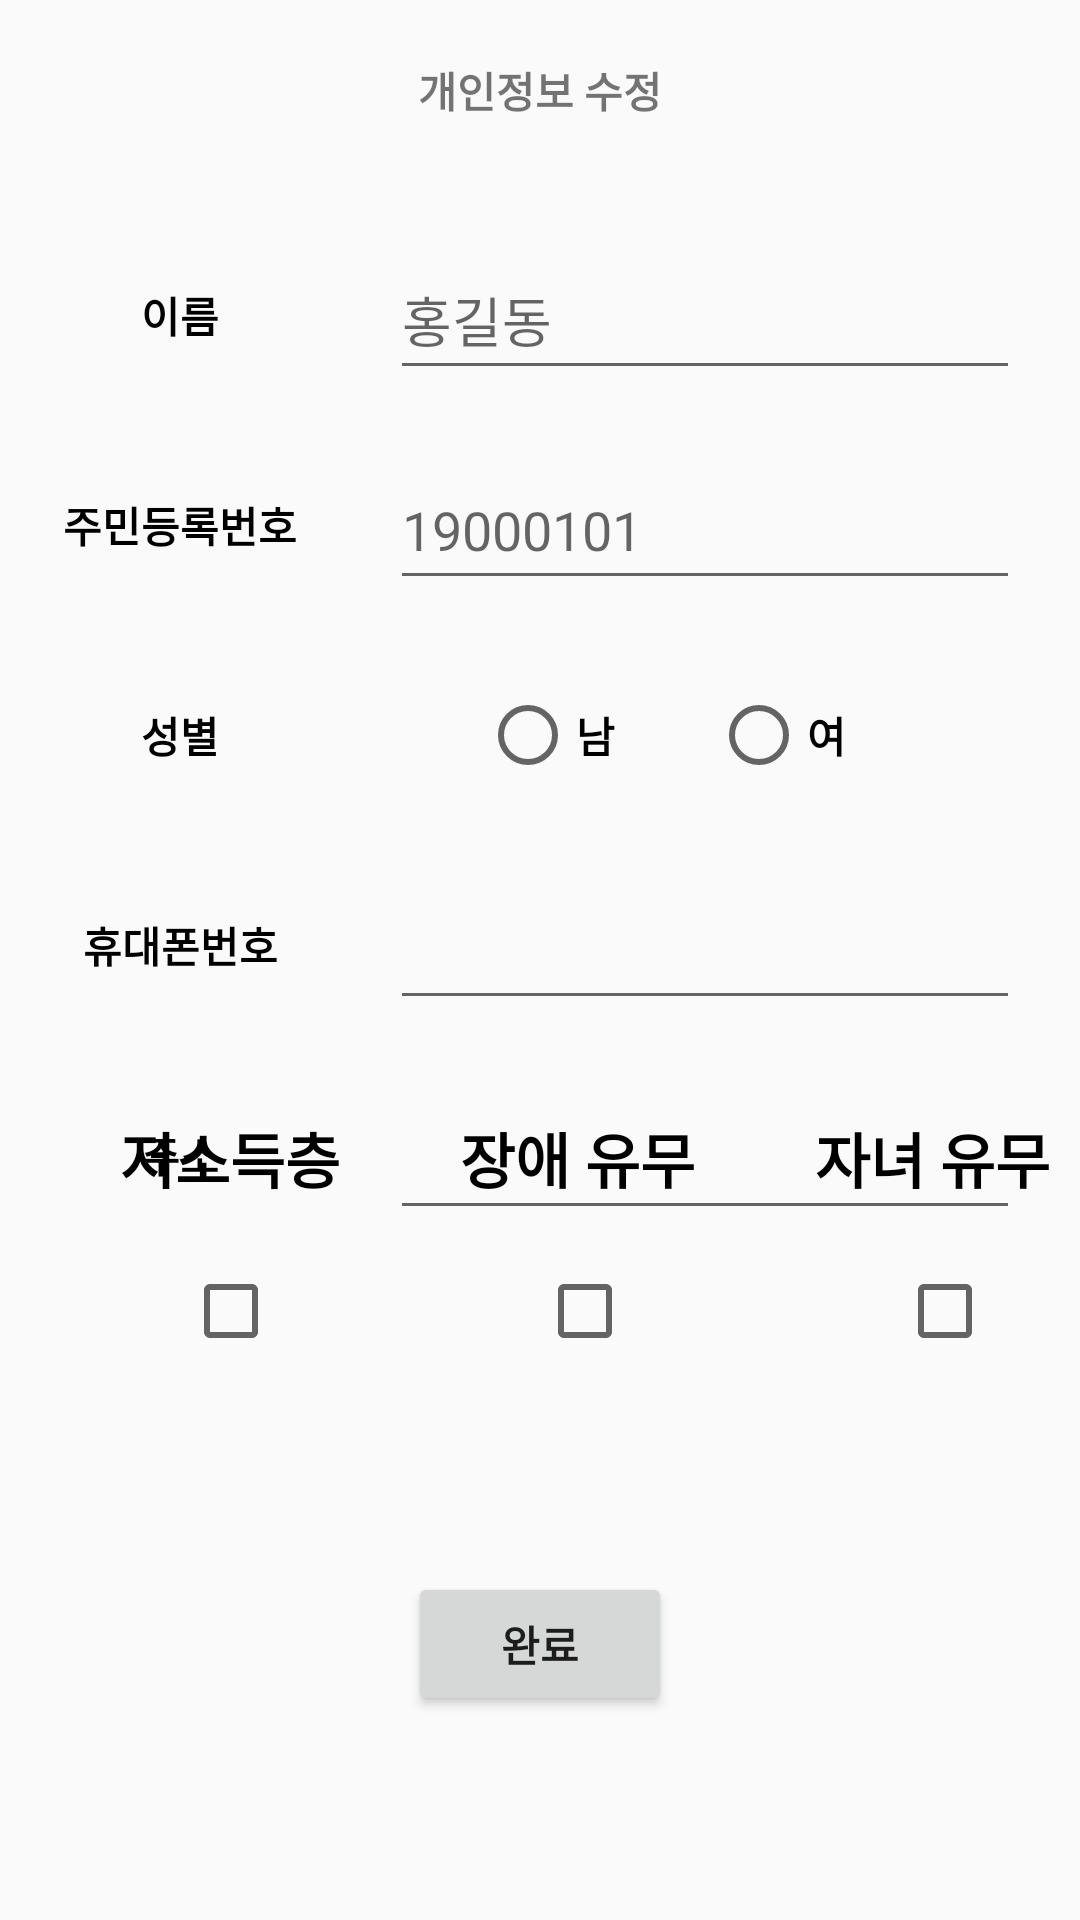

Reconstruct the res/layout file that produces this screen, plus the resources it refers to.
<!-- AndroidManifest.xml: application theme AppTheme -->
<!-- res/layout/activity_edit.xml -->
<?xml version="1.0" encoding="utf-8"?>
<LinearLayout xmlns:android="http://schemas.android.com/apk/res/android"
    xmlns:app="http://schemas.android.com/apk/res-auto"
    xmlns:tools="http://schemas.android.com/tools"
    android:layout_width="match_parent"
    android:layout_height="match_parent"
    android:orientation="vertical">

    <TextView
        android:id="@+id/Editmyinformation"
        android:layout_width="match_parent"
        android:layout_height="60dp"
        android:gravity="center"
        android:text="개인정보 수정"
        android:textStyle="bold"
        app:layout_constraintEnd_toEndOf="parent"
        app:layout_constraintStart_toStartOf="parent" />

    <androidx.constraintlayout.widget.ConstraintLayout
        android:layout_width="match_parent"
        android:layout_height="match_parent">

        <RadioGroup
            android:id="@+id/radioGroup"
            android:layout_width="200dp"
            android:layout_height="50dp"
            android:layout_marginStart="30dp"
            android:layout_marginLeft="30dp"
            android:layout_marginTop="20dp"
            android:gravity="center|left"
            android:orientation="horizontal"
            app:layout_constraintStart_toEndOf="@+id/gender"
            app:layout_constraintTop_toBottomOf="@+id/input_Rn">

            <RadioButton
                android:id="@+id/input_male"
                android:layout_width="wrap_content"
                android:layout_height="50dp"
                android:layout_marginStart="30dp"
                android:layout_weight="1"
                android:text="남"
                android:textStyle="bold" />

            <RadioButton
                android:id="@+id/input_female"
                android:layout_width="wrap_content"
                android:layout_height="50dp"
                android:layout_marginEnd="16dp"
                android:layout_weight="1"
                android:text="여"
                android:textStyle="bold" />

        </RadioGroup>

        <TextView
            android:id="@+id/Name"
            android:layout_width="80dp"
            android:layout_height="50dp"
            android:layout_marginStart="20dp"
            android:layout_marginLeft="20dp"
            android:layout_marginTop="20dp"
            android:gravity="center"
            android:text="이름"
            android:textColor="#000000"
            android:textStyle="bold"
            app:layout_constraintStart_toStartOf="parent"
            app:layout_constraintTop_toTopOf="parent" />

        <TextView
            android:id="@+id/gender"
            android:layout_width="80dp"
            android:layout_height="50dp"
            android:layout_marginStart="20dp"
            android:layout_marginLeft="20dp"
            android:layout_marginTop="20dp"
            android:gravity="center"
            android:text="성별"
            android:textColor="#000000"
            android:textStyle="bold"
            app:layout_constraintStart_toStartOf="parent"
            app:layout_constraintTop_toBottomOf="@+id/residentNumber" />

        <TextView
            android:id="@+id/residentNumber"
            android:layout_width="80dp"
            android:layout_height="50dp"
            android:layout_marginStart="20dp"
            android:layout_marginLeft="20dp"
            android:layout_marginTop="20dp"
            android:gravity="center"
            android:text="주민등록번호"
            android:textColor="#000000"
            android:textStyle="bold"
            app:layout_constraintStart_toStartOf="parent"
            app:layout_constraintTop_toBottomOf="@+id/Name" />

        <TextView
            android:id="@+id/PhoneNumber"
            android:layout_width="80dp"
            android:layout_height="50dp"
            android:layout_marginStart="20dp"
            android:layout_marginLeft="20dp"
            android:layout_marginTop="20dp"
            android:gravity="center"
            android:text="휴대폰번호"
            android:textColor="#000000"
            android:textStyle="bold"
            app:layout_constraintStart_toStartOf="parent"
            app:layout_constraintTop_toBottomOf="@+id/gender" />

        <TextView
            android:id="@+id/Address"
            android:layout_width="80dp"
            android:layout_height="50dp"
            android:layout_marginStart="20dp"
            android:layout_marginLeft="20dp"
            android:layout_marginTop="20dp"
            android:gravity="center"
            android:text="주소"
            android:textColor="#000000"
            android:textStyle="bold"
            app:layout_constraintStart_toStartOf="parent"
            app:layout_constraintTop_toBottomOf="@+id/PhoneNumber" />

        <EditText
            android:id="@+id/inputName"
            android:layout_width="wrap_content"
            android:layout_height="50dp"
            android:layout_marginStart="30dp"
            android:layout_marginLeft="30dp"
            android:layout_marginTop="20dp"
            android:ems="10"
            android:hint="홍길동"
            android:inputType="textPersonName"
            app:layout_constraintStart_toEndOf="@+id/Name"
            app:layout_constraintTop_toTopOf="parent" />

        <EditText
            android:id="@+id/input_Rn"
            android:layout_width="wrap_content"
            android:layout_height="50dp"
            android:layout_marginStart="30dp"
            android:layout_marginLeft="30dp"
            android:layout_marginTop="20dp"
            android:ems="10"
            android:hint="19000101"
            android:inputType="numberSigned"
            app:layout_constraintStart_toEndOf="@+id/residentNumber"
            app:layout_constraintTop_toBottomOf="@+id/inputName" />

        <Button
            android:id="@+id/NextButton"
            android:layout_width="wrap_content"
            android:layout_height="wrap_content"
            android:layout_marginBottom="68dp"
            android:text="완료"
            android:textStyle="bold"
            app:layout_constraintBottom_toBottomOf="parent"
            app:layout_constraintEnd_toEndOf="parent"
            app:layout_constraintStart_toStartOf="parent" />

        <EditText
            android:id="@+id/input_phonenumber"
            android:layout_width="wrap_content"
            android:layout_height="50dp"
            android:layout_marginStart="30dp"
            android:layout_marginLeft="30dp"
            android:layout_marginTop="20dp"
            android:ems="10"
            android:inputType="phone"
            app:layout_constraintStart_toEndOf="@+id/PhoneNumber"
            app:layout_constraintTop_toBottomOf="@+id/radioGroup" />

        <EditText
            android:id="@+id/input_address"
            android:layout_width="wrap_content"
            android:layout_height="50dp"
            android:layout_marginStart="30dp"
            android:layout_marginLeft="30dp"
            android:layout_marginTop="20dp"
            android:ems="10"
            android:inputType="textPostalAddress"
            app:layout_constraintStart_toEndOf="@+id/Address"
            app:layout_constraintTop_toBottomOf="@+id/input_phonenumber" />

        <TextView
            android:id="@+id/textView13"
            android:layout_width="wrap_content"
            android:layout_height="50dp"
            android:layout_marginStart="40dp"
            android:layout_marginBottom="229dp"
            android:gravity="center"
            android:text="장애 유무"
            android:textColor="#000000"
            android:textSize="20sp"
            android:textStyle="bold"
            app:layout_constraintBottom_toBottomOf="parent"
            app:layout_constraintStart_toEndOf="@+id/moneyText" />

        <TextView
            android:id="@+id/moneyText"
            android:layout_width="wrap_content"
            android:layout_height="50dp"
            android:layout_marginStart="40dp"
            android:layout_marginBottom="229dp"
            android:gravity="center"
            android:text="저소득층"
            android:textColor="#000000"
            android:textSize="20sp"
            android:textStyle="bold"
            app:layout_constraintBottom_toBottomOf="parent"
            app:layout_constraintStart_toStartOf="parent" />

        <TextView
            android:id="@+id/textView12"
            android:layout_width="wrap_content"
            android:layout_height="50dp"
            android:layout_marginStart="40dp"
            android:layout_marginBottom="229dp"
            android:gravity="center"
            android:text="자녀 유무"
            android:textColor="#000000"
            android:textSize="20sp"
            android:textStyle="bold"
            app:layout_constraintBottom_toBottomOf="parent"
            app:layout_constraintStart_toEndOf="@+id/textView13" />

        <CheckBox
            android:id="@+id/MoneyBox"
            android:layout_width="wrap_content"
            android:layout_height="wrap_content"
            android:layout_marginStart="61dp"
            android:layout_marginTop="10dp"
            app:layout_constraintStart_toStartOf="parent"
            app:layout_constraintTop_toBottomOf="@+id/moneyText" />

        <CheckBox
            android:id="@+id/DisabledBox"
            android:layout_width="wrap_content"
            android:layout_height="wrap_content"
            android:layout_marginStart="86dp"
            android:layout_marginTop="10dp"
            app:layout_constraintStart_toEndOf="@+id/MoneyBox"
            app:layout_constraintTop_toBottomOf="@+id/textView13" />

        <CheckBox
            android:id="@+id/ChildBox"
            android:layout_width="wrap_content"
            android:layout_height="wrap_content"
            android:layout_marginStart="88dp"
            android:layout_marginTop="10dp"
            app:layout_constraintStart_toEndOf="@+id/DisabledBox"
            app:layout_constraintTop_toBottomOf="@+id/textView12" />


    </androidx.constraintlayout.widget.ConstraintLayout>

</LinearLayout>
<!-- resources referenced by this layout -->
<resources>
  <style name="AppTheme" parent="Theme.AppCompat.Light.DarkActionBar">
          
          <item name="colorPrimary">@color/colorPrimary</item>
          <item name="colorPrimaryDark">@color/colorPrimaryDark</item>
          <item name="colorAccent">@color/colorAccent</item>
  
  
  
  
      </style>
  <color name="colorPrimary">#87A0E7</color>
  <color name="colorPrimaryDark">#466CD6</color>
  <color name="colorAccent">#03DAC5</color>
</resources>
